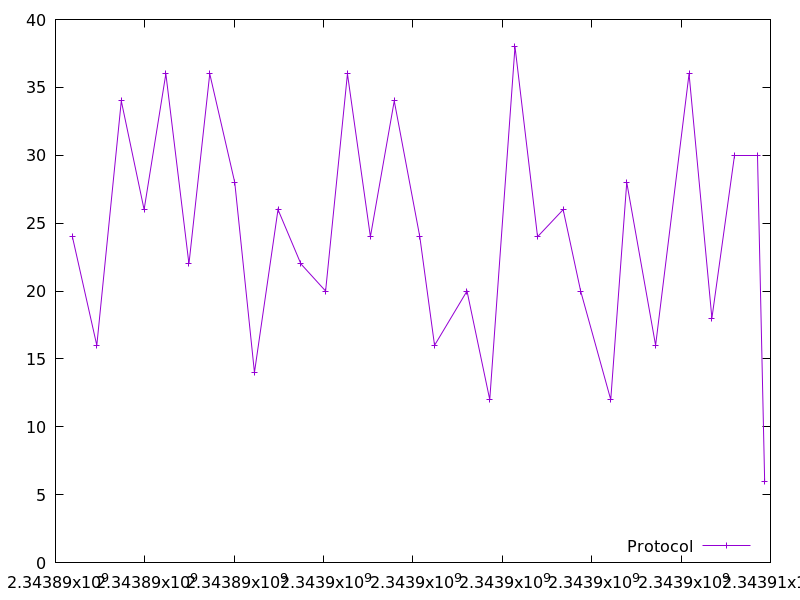

The data file committed next to this chart (first rows):
2343890378.2020483, 24.0
2343890924, 16.0
2343891473, 34.0
2343891983, 26.0
2343892469, 36.0
2343892986, 22.0
2343893452, 36.0
2343894011, 28.0
2343894453, 14.0
2343894980, 26.0
2343895492, 22.0
2343896044, 20.0
2343896533, 36.0
2343897047, 24.0
2343897581, 34.0
2343898153, 24.0
2343898483, 16.0
2343899209, 20.0
2343899718, 12.0
2343900284, 38.0
2343900787, 24.0
2343901360, 26.0
2343901752, 20.0
2343902426, 12.0
2343902784, 28.0
2343903430, 16.0
2343904178, 36.0
2343904690, 18.0
2343905206, 30.0
2343905704, 30.0
2343905870, 6.0
